Run: headless pygame with SDL's dummy video driver; simulated clock (each Clock.tick advances the game by its frame time, no real sleeping); random seed 0; keys injected as events and as key.get_pressed() state; mouse plan: one left click at the window centre at the start of phase 2, then a move to the lower-right quarter at the start of phase 3.
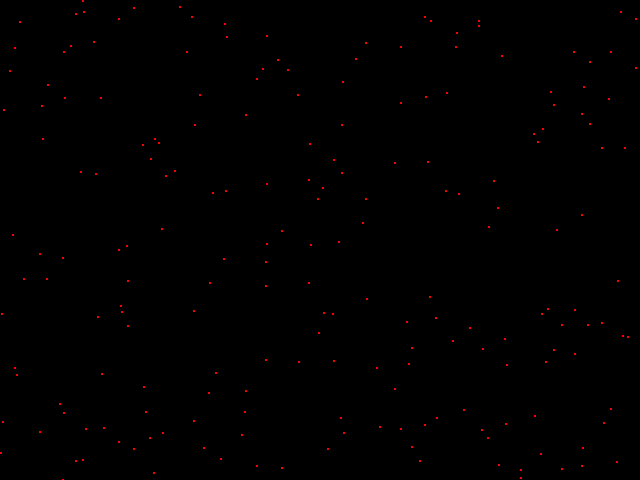
Frame 1 of 4 · flips 1–60 · no input
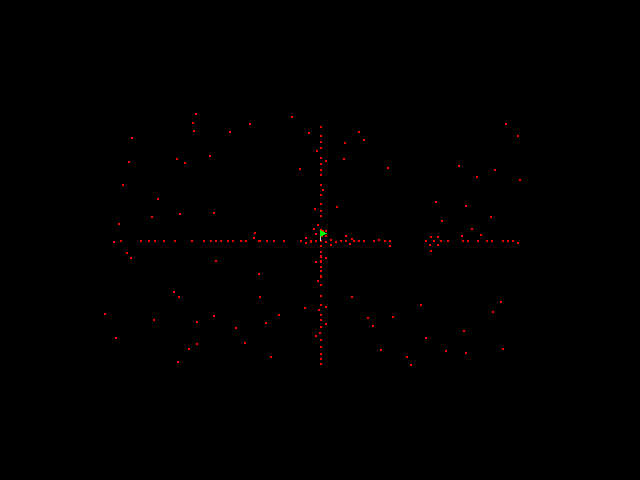
Frame 2 of 4 · flips 61–180 · clicked the window centre · tapped SPACE, RETURN · held RIGHT (→), D
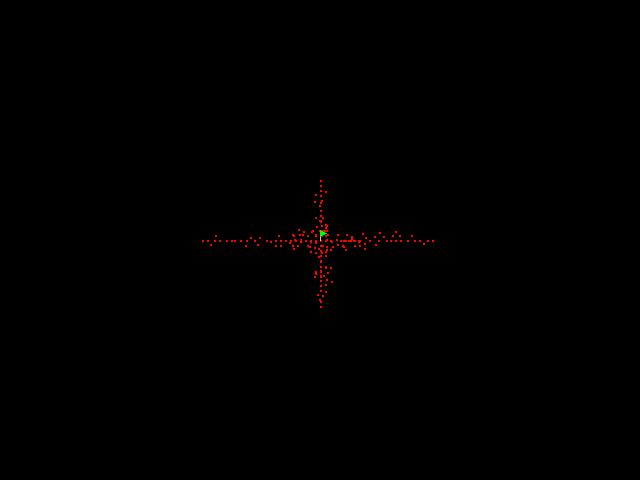
Frame 3 of 4 · flips 181–300 · moved the mouse to the lower-right quarter · held DOWN (↓), S
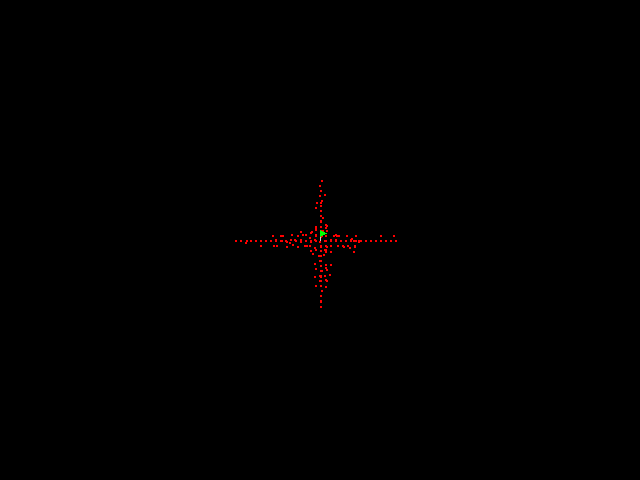
Frame 4 of 4 · flips 301–420 · held LEFT (←), A, UP (↑), W

The pygame program that drew these frames:

#!/usr/bin/env python3

import pygame
import sys
import random

WIDTH, HEIGHT = 640, 480
NUM_ANTS = 200
ANT_COLOR = (255, 0, 0)  # red ants
BACKGROUND_COLOR = (0, 0, 0)  # black
FLAG_COLOR = (0, 255, 0)  # green
FLAG_POLE_COLOR = (200, 200, 200)
DOT_SIZE = 2
MIN_DISTANCE = 5  # minimum distance between ants in pixels

pygame.init()
screen = pygame.display.set_mode((WIDTH, HEIGHT))
clock = pygame.time.Clock()

# Initialize ants at random positions
ants = []
occupied = set()
def is_valid_position(x, y, others):
    if not (0 <= x < WIDTH and 0 <= y < HEIGHT):
        return False
    for ox, oy in others:
        if (x - ox) ** 2 + (y - oy) ** 2 < MIN_DISTANCE ** 2:
            return False
    return True

def step_away_from_conflict(x, y, others):
    """Move a step away from the nearest ant violating the distance."""
    nearest = None
    min_d2 = MIN_DISTANCE ** 2
    for ox, oy in others:
        d2 = (x - ox) ** 2 + (y - oy) ** 2
        if 0 < d2 < min_d2:
            min_d2 = d2
            nearest = (ox, oy)
    if nearest is None:
        return x, y

    ox, oy = nearest
    dx = 0 if x == ox else (1 if x > ox else -1)
    dy = 0 if y == oy else (1 if y > oy else -1)
    nx, ny = x + dx, y + dy
    if is_valid_position(nx, ny, others):
        return nx, ny
    return x, y

def pseudo_gravity_move(x, y, flag_pos, others):
    """Compute a move combining repulsion from nearby ants and attraction to the flag."""
    ax = ay = 0.0
    for ox, oy in others:
        dx = x - ox
        dy = y - oy
        d2 = dx * dx + dy * dy
        if 0 < d2 < MIN_DISTANCE ** 2:
            dist = d2 ** 0.5
            ax += dx / dist
            ay += dy / dist

    fx = flag_pos[0] - x
    fy = flag_pos[1] - y
    flen = (fx * fx + fy * fy) ** 0.5
    if flen != 0:
        fx /= flen
        fy /= flen
    else:
        fx = fy = 0.0

    vx = ax + fx
    vy = ay + fy
    vlen = (vx * vx + vy * vy) ** 0.5
    if vlen == 0:
        return x, y
    vx /= vlen
    vy /= vlen

    step_x = 0 if abs(vx) < 1e-6 else (1 if vx > 0 else -1)
    step_y = 0 if abs(vy) < 1e-6 else (1 if vy > 0 else -1)
    nx, ny = x + step_x, y + step_y
    if is_valid_position(nx, ny, others):
        return nx, ny
    return x, y

while len(ants) < NUM_ANTS:
    x = random.randint(0, WIDTH - 1)
    y = random.randint(0, HEIGHT - 1)
    if is_valid_position(x, y, occupied):
        ants.append([x, y])
        occupied.add((x, y))

flag_pos = None

running = True
while running:
    for event in pygame.event.get():
        if event.type == pygame.QUIT:
            running = False
        elif event.type == pygame.MOUSEBUTTONDOWN:
            flag_pos = event.pos

    # Update ants toward the flag
    if flag_pos is not None:
        new_occupied = set()
        for i, (x, y) in enumerate(ants):
            moved = False

            # 1. Try a random move first with small probability
            if random.random() < 0.05:
                rdx = random.choice([-1, 0, 1])
                rdy = random.choice([-1, 0, 1])
                rx, ry = x + rdx, y + rdy
                if is_valid_position(rx, ry, new_occupied):
                    nx, ny = rx, ry
                    moved = True

            if not moved:
                # 2. Compute pseudo-gravity move
                px, py = pseudo_gravity_move(x, y, flag_pos, new_occupied)
                if (px, py) != (x, y):
                    nx, ny = px, py
                    moved = True

            if not moved:
                # 3. If still conflicted, step away from nearby ants
                if not is_valid_position(x, y, new_occupied):
                    nx, ny = step_away_from_conflict(x, y, new_occupied)
                else:
                    nx, ny = x, y

            ants[i] = [nx, ny]
            new_occupied.add((nx, ny))
        occupied = new_occupied

    screen.fill(BACKGROUND_COLOR)
    for x, y in ants:
        pygame.draw.rect(screen, ANT_COLOR, (x, y, DOT_SIZE, DOT_SIZE))
    if flag_pos is not None:
        fx, fy = flag_pos
        pole_top = (fx, max(0, fy - 10))
        pygame.draw.line(screen, FLAG_POLE_COLOR, flag_pos, pole_top)
        flag_points = [
            pole_top,
            (pole_top[0] + 6, pole_top[1] + 3),
            (pole_top[0], pole_top[1] + 6),
        ]
        pygame.draw.polygon(screen, FLAG_COLOR, flag_points)
    pygame.display.flip()
    clock.tick(10)

pygame.quit()
sys.exit()
